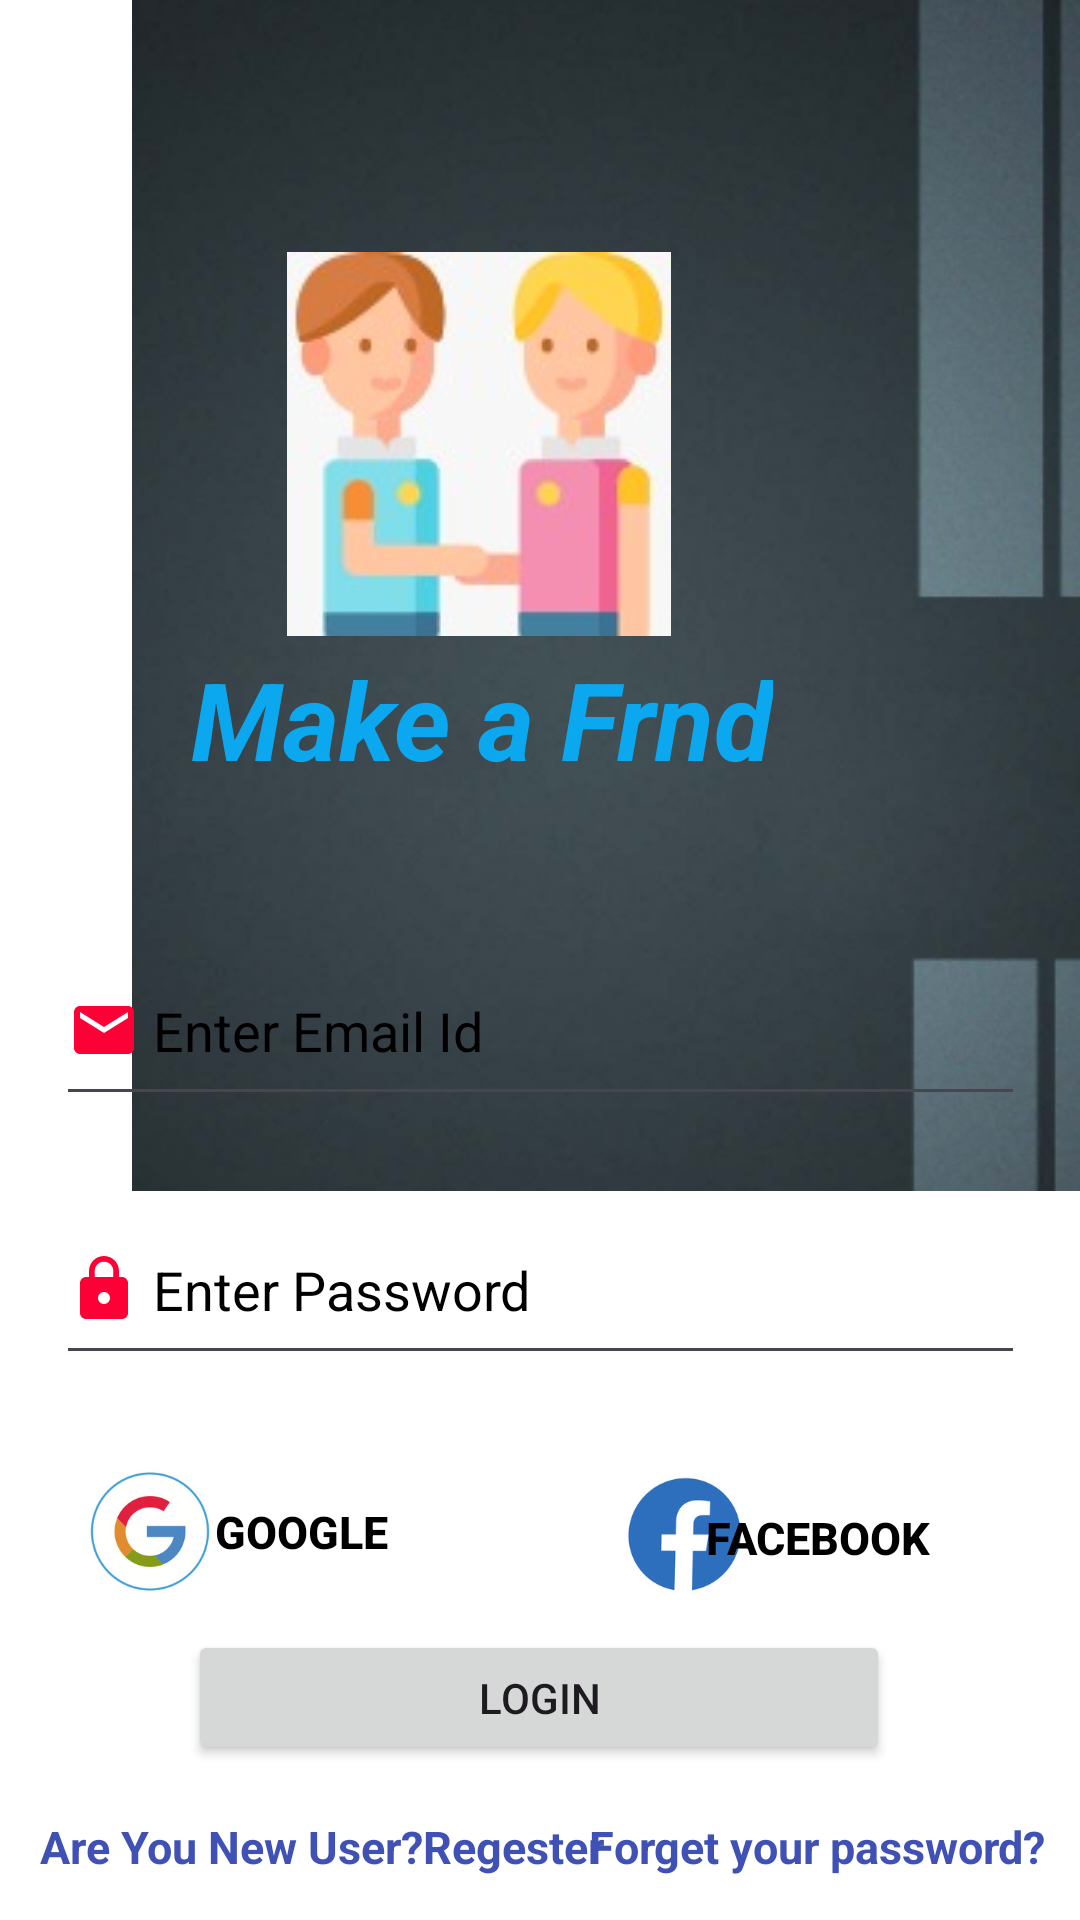

Produce the Android XML layout that renders to this screen, including the resource entries it uses.
<!-- AndroidManifest.xml: application theme Theme.MAKE_A_FRIEND -->
<!-- res/layout/login.xml -->
<?xml version="1.0" encoding="utf-8"?>
<androidx.constraintlayout.widget.ConstraintLayout xmlns:android="http://schemas.android.com/apk/res/android"
    xmlns:app="http://schemas.android.com/apk/res-auto"
    xmlns:tools="http://schemas.android.com/tools"
    android:layout_width="match_parent"
    android:layout_height="match_parent"
    android:background="#ffffff"
    tools:context=".LoginActivity">

    <ImageView
        android:id="@+id/background"
        android:layout_width="383dp"
        android:layout_height="397dp"
        android:layout_marginStart="36dp"
        app:layout_constraintBottom_toBottomOf="parent"
        app:layout_constraintStart_toStartOf="parent"
        app:layout_constraintTop_toTopOf="parent"
        app:layout_constraintVertical_bias="0.0"
        app:srcCompat="@drawable/img"
        tools:ignore="MissingConstraints" />

    <TextView
        android:id="@+id/title"
        android:layout_width="wrap_content"
        android:layout_height="wrap_content"
        android:text="Make a Frnd"
        android:textColor="#0CA8EF"
        android:textSize="36sp"
        android:textStyle="bold|italic"
        app:layout_constraintBottom_toBottomOf="parent"
        app:layout_constraintEnd_toEndOf="parent"
        app:layout_constraintHorizontal_bias="0.384"
        app:layout_constraintStart_toStartOf="parent"
        app:layout_constraintTop_toTopOf="parent"
        app:layout_constraintVertical_bias="0.364" />

    <ImageView
        android:id="@+id/logoimage"
        android:layout_width="wrap_content"
        android:layout_height="wrap_content"
        android:src="@drawable/profileiucon"
        app:layout_constraintBottom_toBottomOf="parent"
        app:layout_constraintEnd_toEndOf="parent"
        app:layout_constraintHorizontal_bias="0.413"
        app:layout_constraintStart_toStartOf="parent"
        app:layout_constraintTop_toTopOf="parent"
        app:layout_constraintVertical_bias="0.164" />

    <EditText
        android:id="@+id/EnterEmailid"
        android:layout_width="323dp"
        android:layout_height="60dp"
        android:layout_marginBottom="260dp"
        android:drawableStart="@drawable/email"
        android:ems="10"
        android:hint=" Enter Email Id"
        android:inputType="textPersonName"
        android:textColorHint="@color/black"
        app:layout_constraintBottom_toBottomOf="parent"
        app:layout_constraintEnd_toEndOf="parent"
        app:layout_constraintStart_toStartOf="parent"
        app:layout_constraintTop_toTopOf="@+id/background"
        app:layout_constraintVertical_bias="0.975" />

    <EditText
        android:id="@+id/EnterPassword"
        android:layout_width="323dp"
        android:layout_height="60dp"
        android:drawableStart="@drawable/password"
        android:ems="10"
        android:hint=" Enter Password"
        android:inputType="textPersonName"
        android:textColorHint="@color/black"
        app:layout_constraintBottom_toBottomOf="parent"
        app:layout_constraintEnd_toEndOf="parent"
        app:layout_constraintHorizontal_bias="0.504"
        app:layout_constraintStart_toStartOf="parent"
        app:layout_constraintTop_toTopOf="parent"
        app:layout_constraintVertical_bias="0.687" />

    <androidx.appcompat.widget.AppCompatButton
        android:id="@+id/facebook"
        android:layout_width="157dp"
        android:layout_height="60dp"
        android:background="@drawable/btn_background"
        android:text="     Facebook"
        android:textColor="@color/black"
        android:textSize="15dp"
        android:textStyle="bold"
        app:layout_constraintBottom_toBottomOf="parent"
        app:layout_constraintEnd_toEndOf="parent"
        app:layout_constraintHorizontal_bias="0.911"
        app:layout_constraintStart_toStartOf="parent"
        app:layout_constraintTop_toTopOf="parent"
        app:layout_constraintVertical_bias="0.832" />

    <ImageView
        android:id="@+id/facebooklogo"
        android:layout_width="59dp"
        android:layout_height="63dp"
        app:layout_constraintBottom_toBottomOf="parent"
        app:layout_constraintEnd_toEndOf="parent"
        app:layout_constraintHorizontal_bias="0.66"
        app:layout_constraintStart_toStartOf="parent"
        app:layout_constraintTop_toTopOf="parent"
        app:layout_constraintVertical_bias="0.832"
        app:srcCompat="@drawable/img_1"
        tools:ignore="MissingConstraints" />

    <androidx.appcompat.widget.AppCompatButton
        android:id="@+id/Google"
        android:layout_width="150dp"
        android:layout_height="61dp"
        android:background="@drawable/btn_background"
        android:text="   Google"
        android:textColor="@color/black"
        android:textSize="15dp"
        android:textStyle="bold"
        app:layout_constraintBottom_toBottomOf="parent"
        app:layout_constraintEnd_toEndOf="parent"
        app:layout_constraintHorizontal_bias="0.095"
        app:layout_constraintStart_toStartOf="parent"
        app:layout_constraintTop_toTopOf="parent"
        app:layout_constraintVertical_bias="0.829" />

    <ImageView
        android:id="@+id/googlelogo"
        android:layout_width="58dp"
        android:layout_height="61dp"
        app:layout_constraintBottom_toBottomOf="parent"
        app:layout_constraintEnd_toEndOf="parent"
        app:layout_constraintHorizontal_bias="0.07"
        app:layout_constraintStart_toStartOf="parent"
        app:layout_constraintTop_toTopOf="parent"
        app:layout_constraintVertical_bias="0.829"
        app:srcCompat="@drawable/img_2"
        tools:ignore="MissingConstraints" />

    <TextView
        android:id="@+id/txt_newuser"
        android:layout_width="wrap_content"
        android:layout_height="wrap_content"
        android:text="Are You New User?Regester"
        android:textColor="#3F51B5"
        android:textSize="15dp"
        android:textStyle="bold"
        app:layout_constraintBottom_toBottomOf="parent"
        app:layout_constraintEnd_toEndOf="parent"
        app:layout_constraintHorizontal_bias="0.078"
        app:layout_constraintStart_toStartOf="parent"
        app:layout_constraintTop_toTopOf="parent"
        app:layout_constraintVertical_bias="0.977"
        tools:ignore="UnknownId" />

    <Button
        android:id="@+id/btn_Login"
        android:layout_width="234dp"
        android:layout_height="45dp"
        android:text="Login"
        app:layout_constraintBottom_toBottomOf="parent"
        app:layout_constraintEnd_toEndOf="parent"
        app:layout_constraintHorizontal_bias="0.497"
        app:layout_constraintStart_toStartOf="parent"
        app:layout_constraintTop_toTopOf="parent"
        app:layout_constraintVertical_bias="0.913" />

    <TextView
        android:id="@+id/txt_forgetpass"
        android:layout_width="wrap_content"
        android:layout_height="wrap_content"
        android:text="Forget your password?"
        android:textColor="#3F51B5"
        android:textSize="15dp"
        android:textStyle="bold"
        app:layout_constraintBottom_toBottomOf="parent"
        app:layout_constraintEnd_toEndOf="parent"
        app:layout_constraintHorizontal_bias="0.945"
        app:layout_constraintStart_toStartOf="parent"
        app:layout_constraintTop_toTopOf="parent"
        app:layout_constraintVertical_bias="0.977" />


</androidx.constraintlayout.widget.ConstraintLayout>
<!-- resources referenced by this layout -->
<resources>
  <!-- drawable email (drawable) -->
  <vector android:height="24dp" android:tint="#FD0035"
      android:viewportHeight="24" android:viewportWidth="24"
      android:width="24dp" xmlns:android="http://schemas.android.com/apk/res/android">
      <path android:fillColor="@android:color/white" android:pathData="M20,4L4,4c-1.1,0 -1.99,0.9 -1.99,2L2,18c0,1.1 0.9,2 2,2h16c1.1,0 2,-0.9 2,-2L22,6c0,-1.1 -0.9,-2 -2,-2zM20,8l-8,5 -8,-5L4,6l8,5 8,-5v2z"/>
  </vector>
  <!-- drawable img: png bitmap (drawable, 96090 bytes) -->
  <!-- drawable img_1: png bitmap (drawable, 20122 bytes) -->
  <!-- drawable img_2: png bitmap (drawable, 29756 bytes) -->
  <!-- drawable password (drawable) -->
  <vector android:height="24dp" android:tint="#FD0035"
      android:viewportHeight="24" android:viewportWidth="24"
      android:width="24dp" xmlns:android="http://schemas.android.com/apk/res/android">
      <path android:fillColor="@android:color/white" android:pathData="M18,8h-1L17,6c0,-2.76 -2.24,-5 -5,-5S7,3.24 7,6v2L6,8c-1.1,0 -2,0.9 -2,2v10c0,1.1 0.9,2 2,2h12c1.1,0 2,-0.9 2,-2L20,10c0,-1.1 -0.9,-2 -2,-2zM12,17c-1.1,0 -2,-0.9 -2,-2s0.9,-2 2,-2 2,0.9 2,2 -0.9,2 -2,2zM15.1,8L8.9,8L8.9,6c0,-1.71 1.39,-3.1 3.1,-3.1 1.71,0 3.1,1.39 3.1,3.1v2z"/>
  </vector>
  <!-- drawable profileiucon: jpeg bitmap (drawable, 5621 bytes) -->
  <style name="Theme.MAKE_A_FRIEND" parent="Base.Theme.MAKE_A_FRIEND" />
  <style name="Base.Theme.MAKE_A_FRIEND" parent="Theme.Material3.DayNight.NoActionBar">
          
          
      </style>
  <!-- not gathered from this repository: default colours our renderer supplied (Android Studio template values) -->
  <color name="black">#FF000000</color>
</resources>
